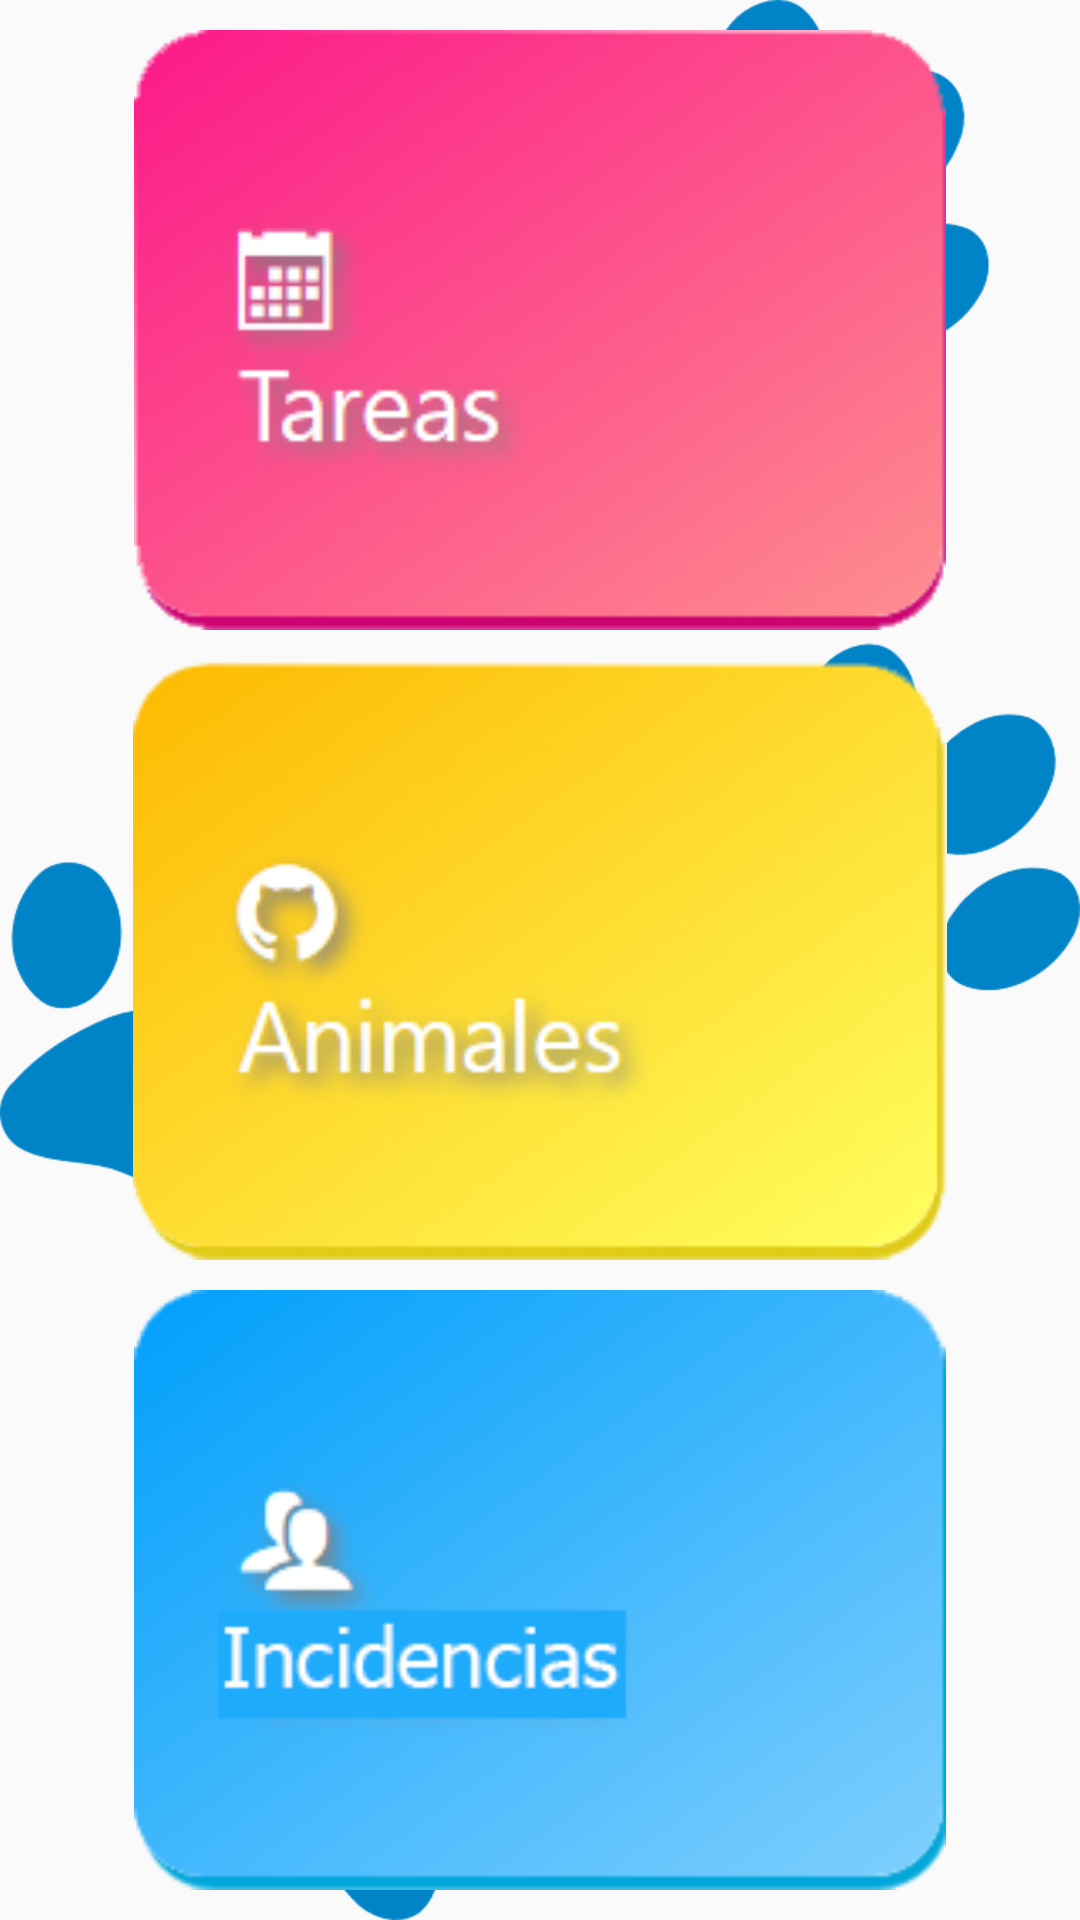

Produce the Android XML layout that renders to this screen, including the resource entries it uses.
<!-- AndroidManifest.xml: application theme AppTheme -->
<!-- res/layout/activity_principal.xml -->
<?xml version="1.0" encoding="utf-8"?>
<LinearLayout xmlns:android="http://schemas.android.com/apk/res/android"
    xmlns:app="http://schemas.android.com/apk/res-auto"
    xmlns:tools="http://schemas.android.com/tools"
    android:layout_width="match_parent"
    android:layout_height="match_parent"
    android:layout_margin="10dp"
    android:orientation="vertical"
    android:background="@drawable/fondoapp"
    tools:context=".Principal">

    <ImageView
        android:id="@+id/imgTareas"
        android:layout_width="300dp"
        android:layout_height="200dp"
        android:layout_gravity="center"
        android:layout_marginTop="10dp"
        app:srcCompat="@drawable/tareas" />

    <ImageView
        android:id="@+id/imgAnimales"
        android:layout_width="300dp"
        android:layout_height="200dp"
        android:layout_gravity="center"
        android:layout_marginTop="10dp"
        app:srcCompat="@drawable/animales" />

    <ImageView
        android:id="@+id/imgIncidencias"
        android:layout_width="300dp"
        android:layout_height="200dp"
        android:layout_gravity="center"
        android:layout_marginTop="10dp"
        app:srcCompat="@drawable/incidencias" />

</LinearLayout>
<!-- resources referenced by this layout -->
<resources>
  <!-- drawable animales: png bitmap (drawable, 27403 bytes) -->
  <!-- drawable fondoapp: png bitmap (drawable, 63228 bytes) -->
  <!-- drawable incidencias: png bitmap (drawable, 9656 bytes) -->
  <!-- drawable tareas: png bitmap (drawable, 25479 bytes) -->
  <style name="AppTheme" parent="Theme.AppCompat.Light.NoActionBar">
          
          <item name="colorPrimary">@color/colorPrimary</item>
          <item name="colorPrimaryDark">@color/colorPrimaryDark</item>
          <item name="colorAccent">@color/colorAccent</item>
      </style>
  <color name="colorPrimary">#008577</color>
  <color name="colorPrimaryDark">#00574B</color>
  <color name="colorAccent">#D81B60</color>
</resources>
